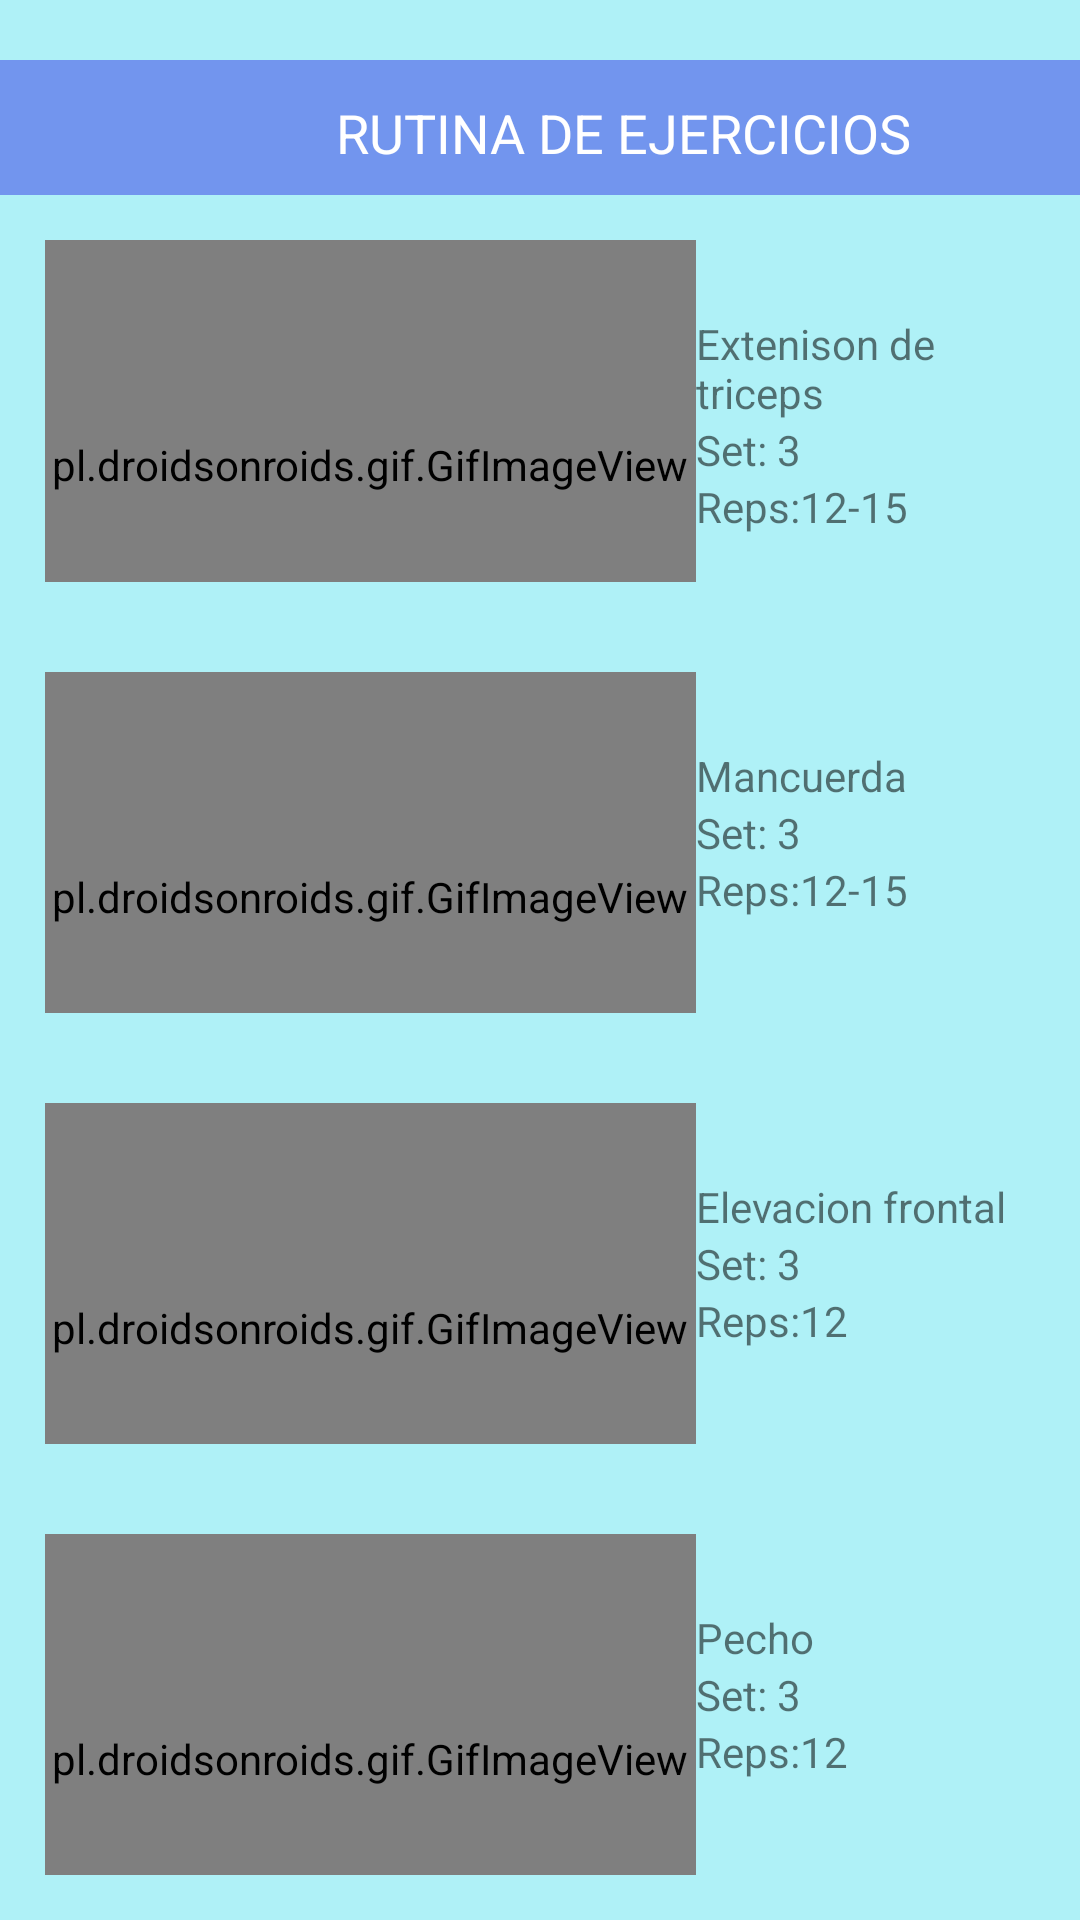

Produce the Android XML layout that renders to this screen, including the resource entries it uses.
<!-- AndroidManifest.xml: application theme Theme.AppCompat.Light.NoActionBar -->
<!-- res/layout/rutinas1.xml -->
<?xml version="1.0" encoding="utf-8"?>
<LinearLayout xmlns:android="http://schemas.android.com/apk/res/android"
    xmlns:app="http://schemas.android.com/apk/res-auto"
    xmlns:tools="http://schemas.android.com/tools"
    android:layout_width="match_parent"
    android:layout_height="match_parent"
    android:background="@color/fondo"
    android:orientation="horizontal">

    <LinearLayout
        android:layout_width="match_parent"
        android:layout_height="match_parent"
        android:orientation="vertical">
        <LinearLayout
            android:layout_width="match_parent"
            android:layout_height="wrap_content"
            android:orientation="vertical"
            android:background="@color/bar"
            android:layout_marginTop="20dp">
            <LinearLayout
                android:layout_width="match_parent"
                android:layout_height="45dp"
                android:background="@color/bar"
                android:orientation="horizontal">
                <LinearLayout
                    android:layout_width="wrap_content"
                    android:layout_height="wrap_content"
                    android:layout_marginTop="12dp"
                    android:layout_marginStart="40dp"
                    />
                <LinearLayout
                    android:layout_width="wrap_content"
                    android:layout_height="wrap_content"
                    android:layout_marginTop="12dp"
                    android:layout_marginStart="60dp"
                    >
                    <TextView
                        android:layout_width="match_parent"
                        android:layout_height="match_parent"
                        android:text="RUTINA DE EJERCICIOS"
                        android:layout_marginLeft="12dp"
                        android:textColor="@color/white"
                        android:textSize="18dp">
                    </TextView>

                </LinearLayout>
                <LinearLayout
                    android:layout_width="wrap_content"
                    android:layout_height="wrap_content"
                    android:layout_marginTop="12dp"
                    android:layout_marginStart="50dp"/>
            </LinearLayout>

        </LinearLayout>
        <LinearLayout
            android:layout_width="match_parent"
            android:layout_height="wrap_content"
            android:orientation="vertical">
            <LinearLayout
                android:layout_width="match_parent"
                android:layout_height="wrap_content"
                android:layout_weight="1"
                android:layout_margin="15dp">


                <pl.droidsonroids.gif.GifImageView
                    android:layout_width="217dp"
                    android:layout_height="150dp"
                    android:src="@drawable/triceps" />
                <LinearLayout
                    android:layout_width="wrap_content"
                    android:layout_height="wrap_content"
                    android:layout_weight="1"
                    android:layout_marginTop="25dp"
                    android:orientation="vertical">

                    <TextView
                        android:layout_width="wrap_content"
                        android:layout_height="wrap_content"
                        android:text="Extenison de triceps">

                    </TextView>

                    <TextView
                        android:layout_width="wrap_content"
                        android:layout_height="wrap_content"
                        android:text="Set: 3">

                    </TextView>
                    <TextView
                        android:layout_width="wrap_content"
                        android:layout_height="wrap_content"
                        android:text="Reps:12-15">

                    </TextView>
                </LinearLayout>
            </LinearLayout>
            <LinearLayout
                android:layout_width="match_parent"
                android:layout_height="wrap_content"
                android:layout_weight="1"
                android:layout_margin="15dp">


                <pl.droidsonroids.gif.GifImageView
                    android:layout_width="217dp"
                    android:layout_height="150dp"
                    android:src="@drawable/marcuerda" />

                <LinearLayout
                    android:layout_width="wrap_content"
                    android:layout_height="wrap_content"
                    android:layout_weight="1"
                    android:layout_marginTop="25dp"
                    android:orientation="vertical">

                    <TextView
                        android:layout_width="wrap_content"
                        android:layout_height="wrap_content"
                        android:text="Mancuerda">

                    </TextView>
                    <TextView
                        android:layout_width="wrap_content"
                        android:layout_height="wrap_content"
                        android:text="Set: 3">

                    </TextView>
                    <TextView
                        android:layout_width="wrap_content"
                        android:layout_height="wrap_content"
                        android:text="Reps:12-15">

                    </TextView>
                </LinearLayout>
            </LinearLayout>
            <LinearLayout
                android:layout_width="match_parent"
                android:layout_height="wrap_content"
                android:layout_weight="1"
                android:layout_margin="15dp">


                <pl.droidsonroids.gif.GifImageView
                    android:layout_width="217dp"
                    android:layout_height="150dp"
                    android:src="@drawable/elevacionfrontal" />


                <LinearLayout
                    android:layout_width="wrap_content"
                    android:layout_height="wrap_content"
                    android:layout_weight="1"
                    android:layout_marginTop="25dp"
                    android:orientation="vertical">

                    <TextView
                        android:layout_width="wrap_content"
                        android:layout_height="wrap_content"
                        android:text="Elevacion frontal">

                    </TextView>
                    <TextView
                        android:layout_width="wrap_content"
                        android:layout_height="wrap_content"
                        android:text="Set: 3">

                    </TextView>
                    <TextView
                        android:layout_width="wrap_content"
                        android:layout_height="wrap_content"
                        android:text="Reps:12">

                    </TextView>
                </LinearLayout>
            </LinearLayout>
            <LinearLayout
                android:layout_width="match_parent"
                android:layout_height="wrap_content"
                android:layout_weight="1"
                android:layout_margin="15dp">

                <pl.droidsonroids.gif.GifImageView
                    android:layout_width="217dp"
                    android:layout_height="150dp"
                    android:src="@drawable/pecho" />

                <LinearLayout
                    android:layout_width="wrap_content"
                    android:layout_height="wrap_content"
                    android:layout_weight="1"
                    android:layout_marginTop="25dp"
                    android:orientation="vertical">

                    <TextView
                        android:layout_width="wrap_content"
                        android:layout_height="wrap_content"
                        android:text="Pecho">

                    </TextView>
                    <TextView
                        android:layout_width="wrap_content"
                        android:layout_height="wrap_content"
                        android:text="Set: 3">

                    </TextView>
                    <TextView
                        android:layout_width="wrap_content"
                        android:layout_height="wrap_content"
                        android:text="Reps:12">

                    </TextView>
                </LinearLayout>
            </LinearLayout>

        </LinearLayout>
    </LinearLayout>

</LinearLayout>
<!-- resources referenced by this layout -->
<resources>
  <color name="bar">#7295EE</color>
  <color name="fondo">#7A5CE5F3</color>
  <color name="white">#FFFFFFFF</color>
  <!-- drawable elevacionfrontal: gif bitmap (drawable, 610291 bytes) -->
</resources>
